Run: headless pygame with SDL's dummy video driver; simulated clock (each Clock.tick advances the game by its frame time, no real sleeping); random seed 0; keys injected as events and as key.get_pressed() state; no mouse input.
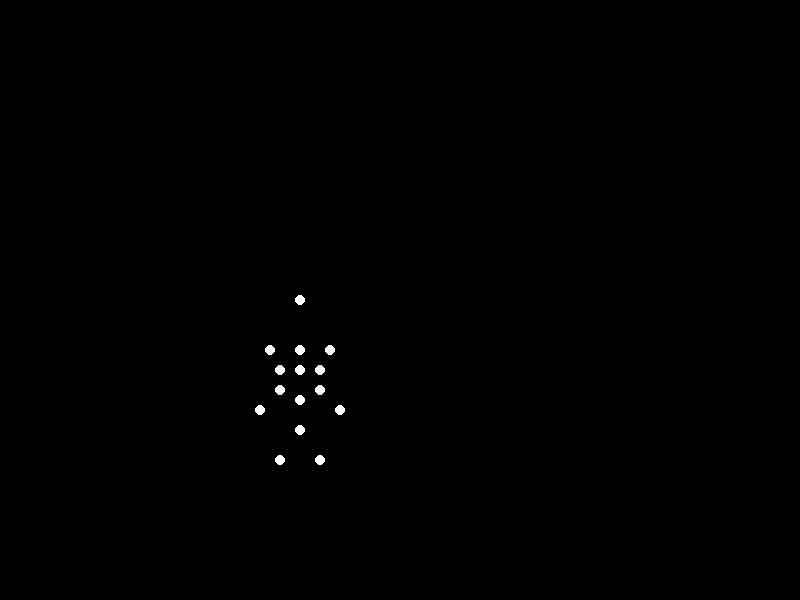
Frame 1 of 4 · flips 1–60 · no input
Frame 2 of 4 · flips 61–180 · tapped SPACE, RETURN · held RIGHT (→), D · screen unchanged from frame 1, image omitted
Frame 3 of 4 · flips 181–300 · held DOWN (↓), S · screen unchanged from frame 2, image omitted
Frame 4 of 4 · flips 301–420 · held LEFT (←), A, UP (↑), W · screen unchanged from frame 3, image omitted

The pygame program that drew these frames:


import pygame
import math
from itertools import cycle

# Initialize Pygame
pygame.init()

# Screen dimensions
screen_width, screen_height = 800, 600
screen = pygame.display.set_mode((screen_width, screen_height))
pygame.display.set_caption("Point-Light Stimulus Animation")

# Colors
black = (0, 0, 0)
white = (255, 255, 255)

# Frame rate
clock = pygame.time.Clock()
fps = 30

# Point-light structure for a jumping figure
# Coordinates define relative anatomy - adjust to move the object
# List defines x, y positions of key body joints of a stickman
jump_cycle = [
    [[300, 350], [280, 370], [320, 370], [280, 390], [320, 390], [300, 400], [300, 430], [280, 460], [320, 460], [260, 410], [340, 410], [300, 370], [270, 350], [330, 350], [300, 300]],

    [[300, 340], [280, 360], [320, 360], [280, 380], [320, 380], [300, 390], [300, 420], [290, 450], [310, 450], [270, 400], [330, 400], [300, 350], [270, 340], [330, 340], [300, 290]],

    [[300, 330], [290, 350], [310, 350], [300, 370], [300, 370], [300, 380], [300, 410], [290, 440], [310, 440], [280, 390], [320, 390], [300, 340], [280, 330], [320, 330], [300, 280]],

    [[300, 320], [290, 340], [310, 340], [300, 360], [300, 360], [300, 370], [300, 400], [290, 430], [310, 430], [280, 380], [320, 380], [300, 330], [280, 320], [320, 320], [300, 270]],

    [[300, 350], [280, 370], [320, 370], [280, 390], [320, 390], [300, 400], [300, 430], [280, 460], [320, 460], [260, 410], [340, 410], [300, 370], [270, 350], [330, 350], [300, 300]],
]

# Cycle through jumps
jump_positions = cycle(jump_cycle)

def draw_figure(points):
    """ Function to draw point-light figure on screen """
    for point in points:
        pygame.draw.circle(screen, white, point, 5)

running = True
while running:
    screen.fill(black)

    for event in pygame.event.get():
        if event.type == pygame.QUIT:
            running = False

    # Get the next frame of jump position
    points = next(jump_positions)

    # Draw the figure
    draw_figure(points)

    # Update the display
    pygame.display.flip()
    clock.tick(fps)

pygame.quit()
